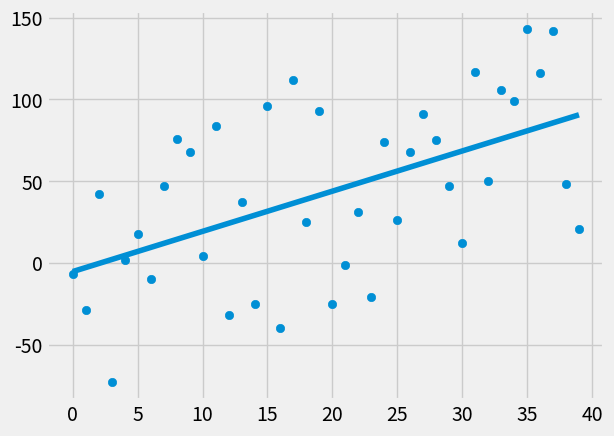

The script that saved this image:
from statistics import mean
import numpy as np
import  matplotlib.pyplot as plt
from  matplotlib import style
import random

style.use('fivethirtyeight')
xs=np.array([1,2,3,4,5,6],dtype=np.float64)
ys=np.array([5,4,6,5,6,7],dtype=np.float64)

def Creat_dataset(hm,variance,step=2,correlation=False):
    val=1
    ys=[]
    for i in range(hm):
        y=val+random.randrange(-variance,variance)
        ys.append(y)
        if correlation and correlation=='pos':
            val+=step
        elif correlation and correlation=='neg':
            val-=step
    xs=[i for i in range(len(ys))]
    return np.array(xs,dtype=np.float64),np.array(ys,dtype=np.float64)

def best_fit_slpoe_and_intercept(xs,ys):
    m=( (mean(xs)*mean(ys) -mean(xs*ys) ) / ( mean(xs)**2 - mean(xs**2)) )
    b=(mean(ys)-m*mean(xs))
    return m,b


def squared_error(ys_orig,ys_line):

    return sum((ys_line-ys_orig)**2)

def cofficient_of_derermination(ys_orig,ys_line):
    y_mean_line=[mean(ys_orig) for y in ys_orig]
    squared_error_reger=squared_error(ys_orig,ys_line)
    squared_error_y_mean = squared_error(ys_orig,y_mean_line)
    return 1-(squared_error_reger/squared_error_y_mean)

xs,ys=Creat_dataset(40,80,2,correlation='pos')

m ,b= best_fit_slpoe_and_intercept(xs,ys)

regression_line=[(m*x)+b for x in xs]
predict_x=8
predict_y=(m*predict_x+b)

r_squared=cofficient_of_derermination(ys,regression_line)
print(r_squared)

plt.scatter(xs,ys)
#plt.scatter(predict_x,predict_y,edgecolors='g')
plt.plot(xs,regression_line)
plt.show()
